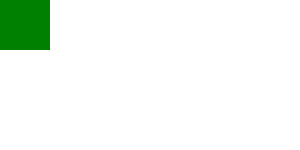
t = 0.00 s
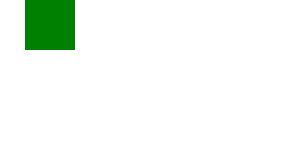
t = 1.00 s
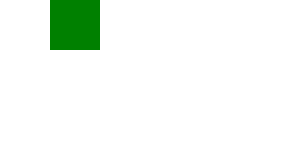
t = 2.00 s
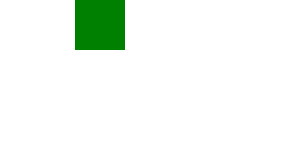
t = 3.00 s
t = 4.00 s: frame unchanged from t = 0.00 s, image omitted

The animated SVG that drew these frames (rendered in a browser with its animation timeline set to each time). Animation: 1 SMIL element (animateMotion=1); one cycle of 4.00 s.

<?xml version="1.0" encoding="UTF-8"?>
<!DOCTYPE svg PUBLIC "-//W3C//DTD SVG 1.1 Tiny//EN" "http://www.w3.org/Graphics/SVG/1.1/DTD/svg11-tiny.dtd">
<svg xmlns="http://www.w3.org/2000/svg" xmlns:xlink="http://www.w3.org/1999/xlink">
  <rect width="50" height="50" x="0" y="0" fill="green">
    <animateMotion id="anim" to="100,0" begin="0s" dur="4s" fill="remove" />
  </rect>
</svg>
